Run: headless pygame with SDL's dummy video driver; simulated clock (each Clock.tick advances the game by its frame time, no real sleeping); random seed 0; keys injected as events and as key.get_pressed() state; no mouse input.
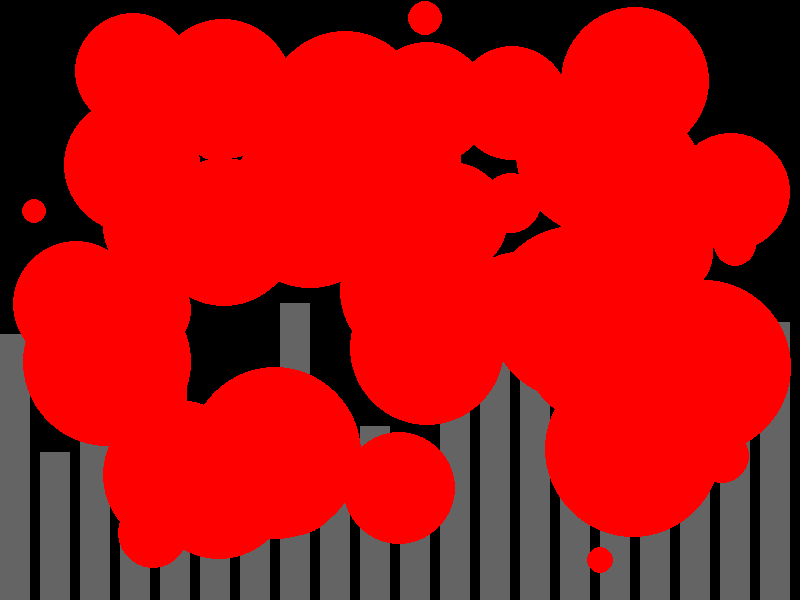
Frame 1 of 4 · flips 1–60 · no input
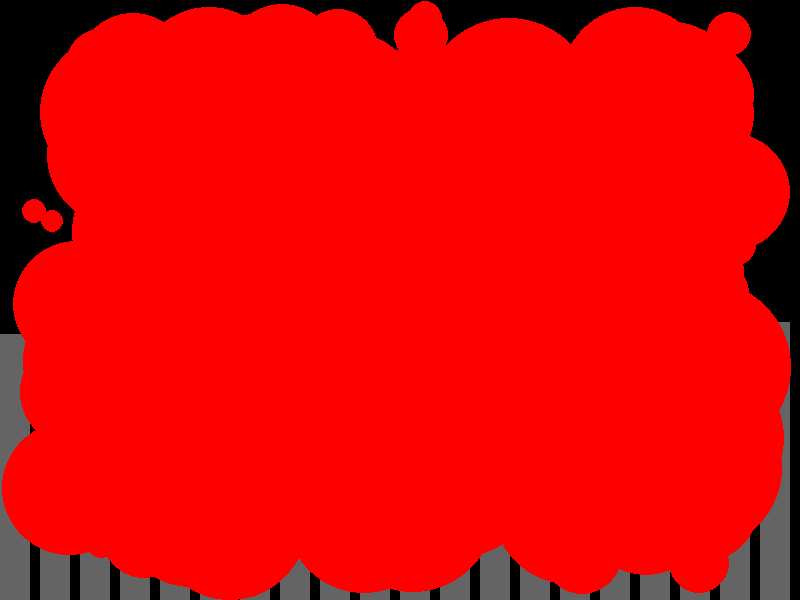
Frame 2 of 4 · flips 61–180 · tapped SPACE, RETURN · held RIGHT (→), D
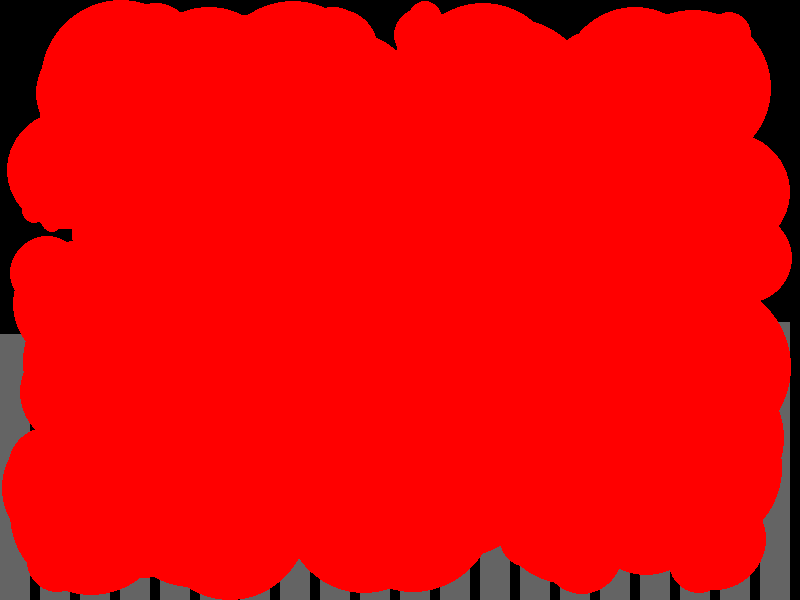
Frame 3 of 4 · flips 181–300 · held DOWN (↓), S
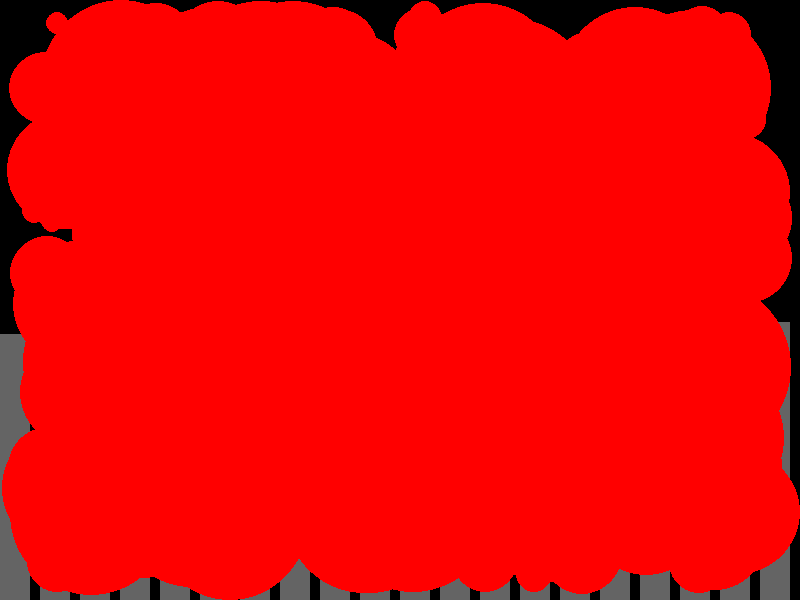
Frame 4 of 4 · flips 301–420 · held LEFT (←), A, UP (↑), W

The pygame program that drew these frames:

import pygame
import sys
import random
import math

pygame.init()

# Constants
WIDTH, HEIGHT = 800, 600
FPS = 60
BLACK = (0, 0, 0)
WHITE = (255, 255, 255)
EARTHQUAKE_COLOR = (255, 0, 0)
BUILDING_COLOR = (100, 100, 100)
BUILDING_WIDTH = 30
BUILDING_HEIGHT_RANGE = (50, 300)

# Initialize Pygame
screen = pygame.display.set_mode((WIDTH, HEIGHT))
pygame.display.set_caption("Earthquake Impact Simulation")
clock = pygame.time.Clock()

class Building:
    def __init__(self, x):
        self.x = x
        self.height = random.randint(*BUILDING_HEIGHT_RANGE)
        self.y = HEIGHT - self.height
        self.rect = pygame.Rect(self.x, self.y, BUILDING_WIDTH, self.height)

    def draw(self):
        pygame.draw.rect(screen, BUILDING_COLOR, self.rect)

class Earthquake:
    def __init__(self, magnitude):
        self.magnitude = magnitude
        self.radius = int(magnitude * 10)
        self.center = (random.randint(self.radius, WIDTH - self.radius),
                       random.randint(self.radius, HEIGHT - self.radius))

    def draw(self):
        pygame.draw.circle(screen, EARTHQUAKE_COLOR, self.center, self.radius)

# List to store buildings and earthquakes
buildings = [Building(i * (BUILDING_WIDTH + 10)) for i in range(WIDTH // (BUILDING_WIDTH + 10))]
earthquakes = []

# Main game loop
running = True
while running:
    for event in pygame.event.get():
        if event.type == pygame.QUIT:
            running = False

    # Simulate the occurrence of an earthquake with varying magnitudes
    magnitude = random.uniform(1.0, 9.0)
    new_earthquake = Earthquake(magnitude)
    earthquakes.append(new_earthquake)

    # Draw
    screen.fill(BLACK)

    # Draw all buildings
    for building in buildings:
        building.draw()

    # Draw all earthquakes
    for eq in earthquakes:
        eq.draw()

    pygame.display.flip()
    clock.tick(FPS)

pygame.quit()
sys.exit()
